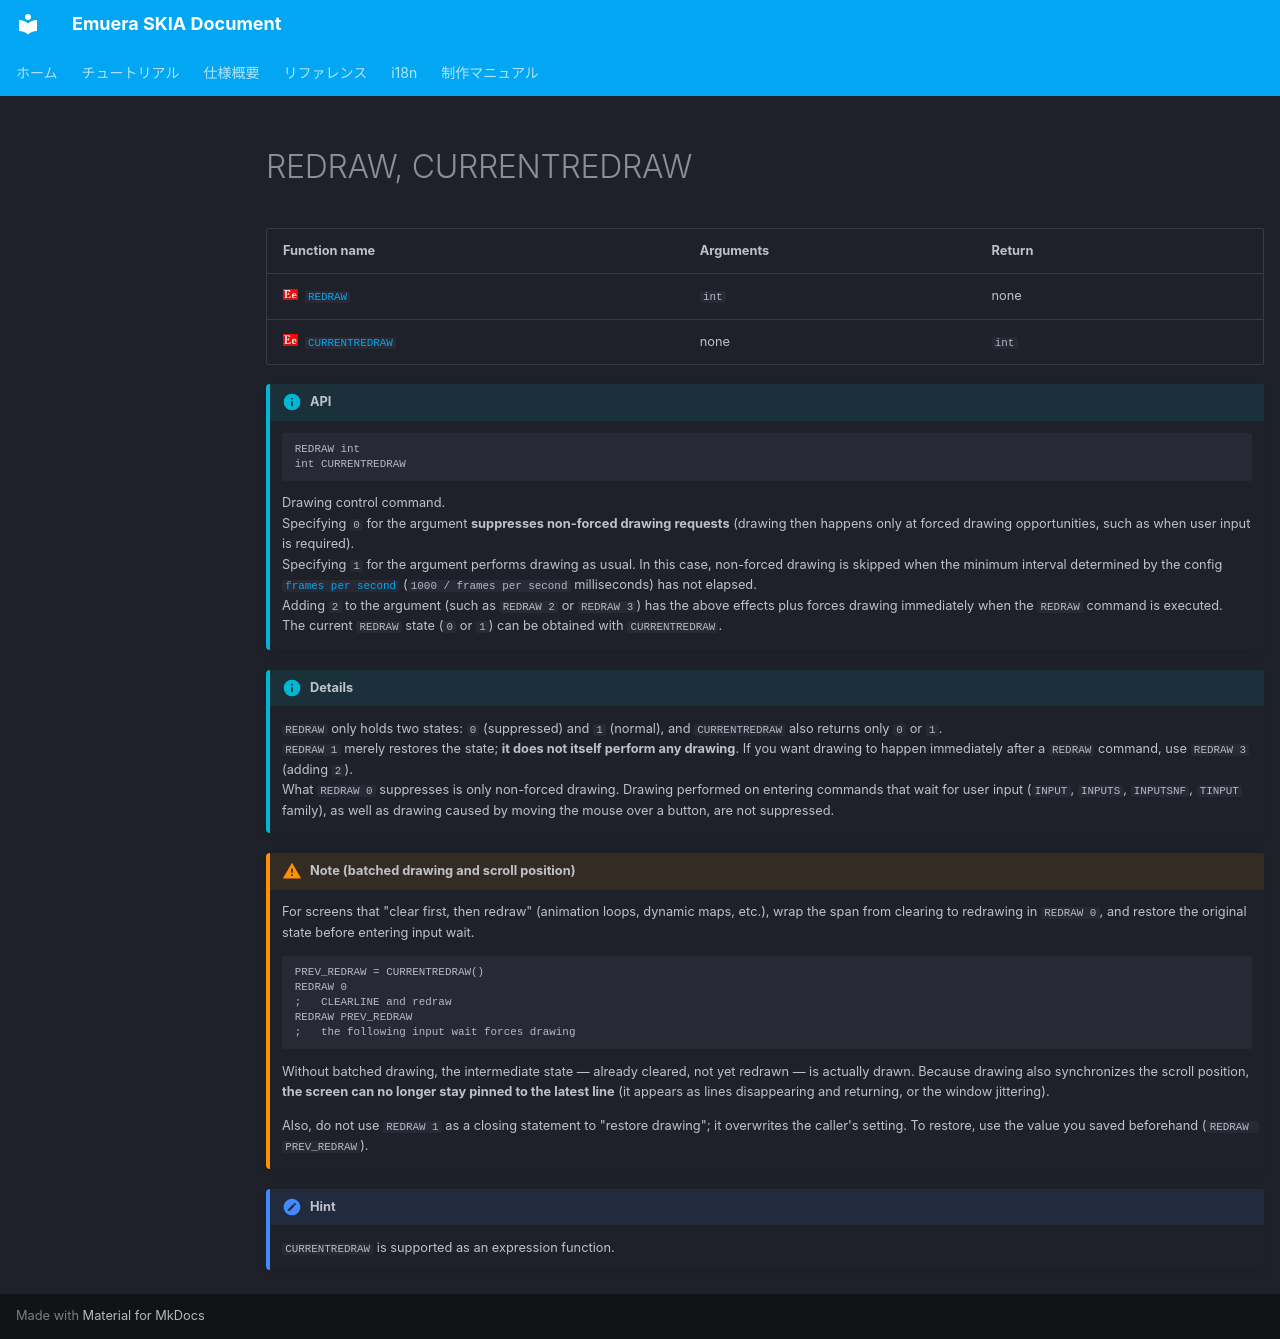

repository: qirchen421/emuera.sk.doc · page: Reference/REDRAW.en.html · generator: mkdocs

---
hide:
  - toc
---

# REDRAW, CURRENTREDRAW

| Function name                                                          | Arguments | Return |
| :-------------------------------------------------------------------- | :--- | :----- |
| ![](../assets/images/IconEmuera.webp)[`REDRAW`](./REDRAW.en.md)         | `int`| none   |
| ![](../assets/images/IconEmuera.webp)[`CURRENTREDRAW`](./REDRAW.en.md) | none | `int`  |

!!! info "API"

    ```  { #language-erbapi }
	REDRAW int
	int CURRENTREDRAW
    ```
	Drawing control command.  
	Specifying `0` for the argument **suppresses non-forced drawing requests** (drawing then happens only at forced drawing opportunities, such as when user input is required).  
	Specifying `1` for the argument performs drawing as usual. In this case, non-forced drawing is skipped when the minimum interval determined by the config [`frames per second`](../Emuera/config.en.md#fps) (`1000 / frames per second` milliseconds) has not elapsed.  
	Adding `2` to the argument (such as `REDRAW 2` or `REDRAW 3`) has the above effects plus forces drawing immediately when the `REDRAW` command is executed.  
	The current `REDRAW` state (`0` or `1`) can be obtained with `CURRENTREDRAW`.

!!! info "Details"

	`REDRAW` only holds two states: `0` (suppressed) and `1` (normal), and `CURRENTREDRAW` also returns only `0` or `1`.  
	`REDRAW 1` merely restores the state; **it does not itself perform any drawing**. If you want drawing to happen immediately after a `REDRAW` command, use `REDRAW 3` (adding `2`).  
	What `REDRAW 0` suppresses is only non-forced drawing. Drawing performed on entering commands that wait for user input (`INPUT`, `INPUTS`, `INPUTSNF`, `TINPUT` family), as well as drawing caused by moving the mouse over a button, are not suppressed.  

!!! warning "Note (batched drawing and scroll position)"

	For screens that "clear first, then redraw" (animation loops, dynamic maps, etc.), wrap the span from clearing to redrawing in `REDRAW 0`, and restore the original state before entering input wait.

	```  { #language-erbapi }
	PREV_REDRAW = CURRENTREDRAW()
	REDRAW 0
	;	CLEARLINE and redraw
	REDRAW PREV_REDRAW
	;	the following input wait forces drawing
	```

	Without batched drawing, the intermediate state — already cleared, not yet redrawn — is actually drawn. Because drawing also synchronizes the scroll position, **the screen can no longer stay pinned to the latest line** (it appears as lines disappearing and returning, or the window jittering).  

	Also, do not use `REDRAW 1` as a closing statement to "restore drawing"; it overwrites the caller's setting. To restore, use the value you saved beforehand (`REDRAW PREV_REDRAW`).  

!!! hint "Hint"

    `CURRENTREDRAW` is supported as an expression function.
